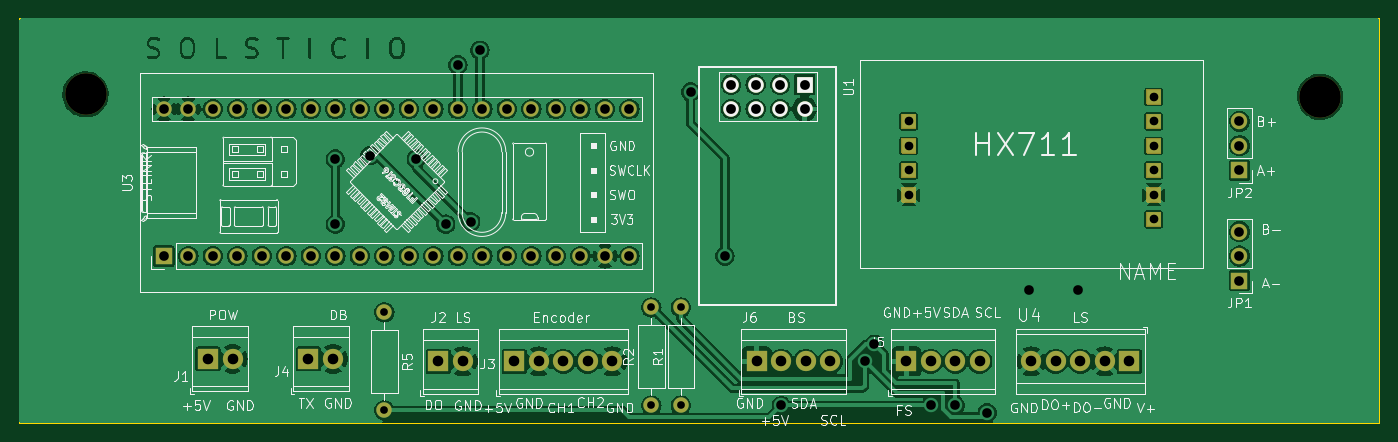
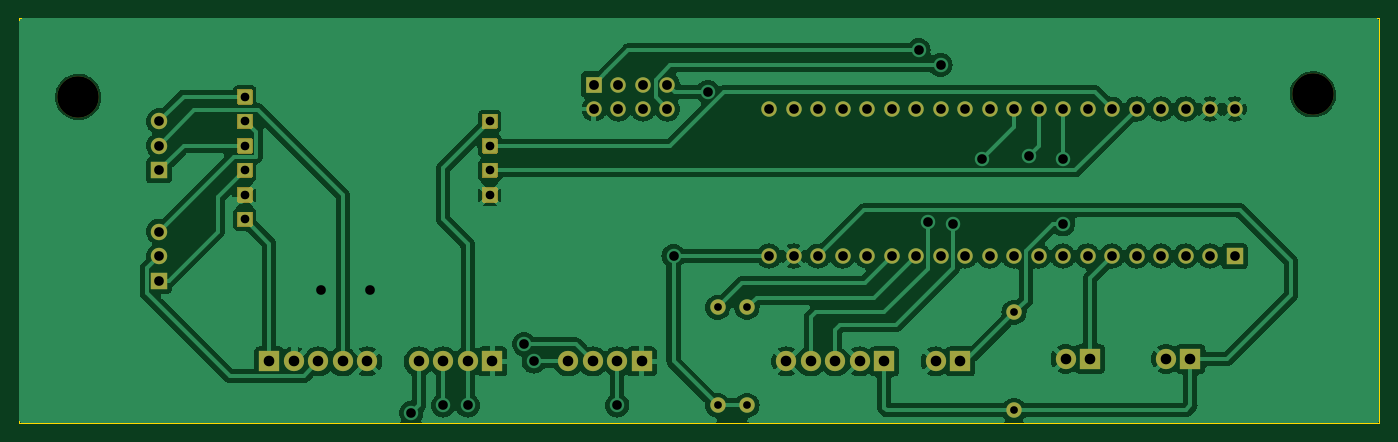
Circuit board: 11 layer files. Board 141.0 x 41.9 mm.
- bottom_copper: PCB_Design-B_Cu.gbr (130400 bytes)
- bottom_mask: PCB_Design-B_Mask.gbr (6930 bytes)
- paste: PCB_Design-B_Paste.gbr (547 bytes)
- bottom_silk: PCB_Design-B_Silkscreen.gbr (548 bytes)
- outline: PCB_Design-Edge_Cuts.gbr (707 bytes)
- top_copper: PCB_Design-F_Cu.gbr (160880 bytes)
- top_mask: PCB_Design-F_Mask.gbr (6930 bytes)
- paste: PCB_Design-F_Paste.gbr (547 bytes)
- top_silk: PCB_Design-F_Silkscreen.gbr (111653 bytes)
- drill: PCB_Design-NPTH.drl (422 bytes)
- drill: PCB_Design-PTH.drl (1991 bytes)

=== bottom_copper: PCB_Design-B_Cu.gbr (130400 bytes, source omitted) ===
=== bottom_mask: PCB_Design-B_Mask.gbr (6930 bytes, source omitted) ===
=== paste: PCB_Design-B_Paste.gbr ===
G04 #@! TF.GenerationSoftware,KiCad,Pcbnew,7.0.2-6a45011f42~172~ubuntu22.04.1*
G04 #@! TF.CreationDate,2023-05-11T11:42:15-04:00*
G04 #@! TF.ProjectId,PCB_Design,5043425f-4465-4736-9967-6e2e6b696361,rev?*
G04 #@! TF.SameCoordinates,Original*
G04 #@! TF.FileFunction,Paste,Bot*
G04 #@! TF.FilePolarity,Positive*
%FSLAX46Y46*%
G04 Gerber Fmt 4.6, Leading zero omitted, Abs format (unit mm)*
G04 Created by KiCad (PCBNEW 7.0.2-6a45011f42~172~ubuntu22.04.1) date 2023-05-11 11:42:15*
%MOMM*%
%LPD*%
G01*
G04 APERTURE LIST*
G04 APERTURE END LIST*
M02*

=== bottom_silk: PCB_Design-B_Silkscreen.gbr ===
G04 #@! TF.GenerationSoftware,KiCad,Pcbnew,7.0.2-6a45011f42~172~ubuntu22.04.1*
G04 #@! TF.CreationDate,2023-05-11T11:42:15-04:00*
G04 #@! TF.ProjectId,PCB_Design,5043425f-4465-4736-9967-6e2e6b696361,rev?*
G04 #@! TF.SameCoordinates,Original*
G04 #@! TF.FileFunction,Legend,Bot*
G04 #@! TF.FilePolarity,Positive*
%FSLAX46Y46*%
G04 Gerber Fmt 4.6, Leading zero omitted, Abs format (unit mm)*
G04 Created by KiCad (PCBNEW 7.0.2-6a45011f42~172~ubuntu22.04.1) date 2023-05-11 11:42:15*
%MOMM*%
%LPD*%
G01*
G04 APERTURE LIST*
G04 APERTURE END LIST*
M02*

=== outline: PCB_Design-Edge_Cuts.gbr ===
G04 #@! TF.GenerationSoftware,KiCad,Pcbnew,7.0.2-6a45011f42~172~ubuntu22.04.1*
G04 #@! TF.CreationDate,2023-05-11T11:42:15-04:00*
G04 #@! TF.ProjectId,PCB_Design,5043425f-4465-4736-9967-6e2e6b696361,rev?*
G04 #@! TF.SameCoordinates,Original*
G04 #@! TF.FileFunction,Profile,NP*
%FSLAX46Y46*%
G04 Gerber Fmt 4.6, Leading zero omitted, Abs format (unit mm)*
G04 Created by KiCad (PCBNEW 7.0.2-6a45011f42~172~ubuntu22.04.1) date 2023-05-11 11:42:15*
%MOMM*%
%LPD*%
G01*
G04 APERTURE LIST*
G04 #@! TA.AperFunction,Profile*
%ADD10C,0.100000*%
G04 #@! TD*
G04 APERTURE END LIST*
D10*
X69088000Y-64262000D02*
X210058000Y-64262000D01*
X210058000Y-106172000D01*
X69088000Y-106172000D01*
X69088000Y-64262000D01*
M02*

=== top_copper: PCB_Design-F_Cu.gbr (160880 bytes, source omitted) ===
=== top_mask: PCB_Design-F_Mask.gbr (6930 bytes, source omitted) ===
=== paste: PCB_Design-F_Paste.gbr ===
G04 #@! TF.GenerationSoftware,KiCad,Pcbnew,7.0.2-6a45011f42~172~ubuntu22.04.1*
G04 #@! TF.CreationDate,2023-05-11T11:42:15-04:00*
G04 #@! TF.ProjectId,PCB_Design,5043425f-4465-4736-9967-6e2e6b696361,rev?*
G04 #@! TF.SameCoordinates,Original*
G04 #@! TF.FileFunction,Paste,Top*
G04 #@! TF.FilePolarity,Positive*
%FSLAX46Y46*%
G04 Gerber Fmt 4.6, Leading zero omitted, Abs format (unit mm)*
G04 Created by KiCad (PCBNEW 7.0.2-6a45011f42~172~ubuntu22.04.1) date 2023-05-11 11:42:15*
%MOMM*%
%LPD*%
G01*
G04 APERTURE LIST*
G04 APERTURE END LIST*
M02*

=== top_silk: PCB_Design-F_Silkscreen.gbr (111653 bytes, source omitted) ===
=== drill: PCB_Design-NPTH.drl ===
M48
; DRILL file {KiCad 7.0.2-6a45011f42~172~ubuntu22.04.1} date Thu 11 May 2023 11:42:12 AM -04
; FORMAT={-:-/ absolute / inch / decimal}
; #@! TF.CreationDate,2023-05-11T11:42:12-04:00
; #@! TF.GenerationSoftware,Kicad,Pcbnew,7.0.2-6a45011f42~172~ubuntu22.04.1
; #@! TF.FileFunction,NonPlated,1,2,NPTH
FMAT,2
INCH
; #@! TA.AperFunction,NonPlated,NPTH,ComponentDrill
T1C0.1693
%
G90
G05
T1
X2.99Y-2.84
X8.03Y-2.85
T0
M30

=== drill: PCB_Design-PTH.drl ===
M48
; DRILL file {KiCad 7.0.2-6a45011f42~172~ubuntu22.04.1} date Thu 11 May 2023 11:42:12 AM -04
; FORMAT={-:-/ absolute / inch / decimal}
; #@! TF.CreationDate,2023-05-11T11:42:12-04:00
; #@! TF.GenerationSoftware,Kicad,Pcbnew,7.0.2-6a45011f42~172~ubuntu22.04.1
; #@! TF.FileFunction,Plated,1,2,PTH
FMAT,2
INCH
; #@! TA.AperFunction,Plated,PTH,ComponentDrill
T1C0.0315
; #@! TA.AperFunction,Plated,PTH,ComponentDrill
T2C0.0354
; #@! TA.AperFunction,Plated,PTH,ViaDrill
T3C0.0394
; #@! TA.AperFunction,Plated,PTH,ComponentDrill
T4C0.0394
; #@! TA.AperFunction,Plated,PTH,ComponentDrill
T5C0.0400
; #@! TA.AperFunction,Plated,PTH,ComponentDrill
T6C0.0433
%
G90
G05
T1
X4.21Y-3.73
X4.21Y-4.13
X5.3Y-3.71
X5.3Y-4.11
X5.42Y-3.71
X5.42Y-4.11
T2
X6.35Y-2.95
X6.35Y-3.05
X6.35Y-3.15
X6.35Y-3.25
X7.35Y-2.85
X7.35Y-2.95
X7.35Y-3.05
X7.35Y-3.15
X7.35Y-3.25
X7.35Y-3.35
T3
X4.01Y-3.1036
X4.01Y-3.37
X4.15Y-3.09
X4.34Y-3.1036
X4.46Y-3.37
X4.51Y-2.72
X4.5616Y-3.36
X4.6Y-2.66
X5.46Y-2.83
X5.6Y-3.5
X5.83Y-4.11
X6.17Y-3.93
X6.21Y-3.86
X6.44Y-4.11
X6.54Y-4.11
X6.67Y-4.14
X6.84Y-3.64
X7.04Y-3.64
T4
X3.31Y-2.9
X3.31Y-3.5
X3.41Y-2.9
X3.41Y-3.5
X3.51Y-2.9
X3.51Y-3.5
X3.61Y-2.9
X3.61Y-3.5
X3.71Y-2.9
X3.71Y-3.5
X3.81Y-2.9
X3.81Y-3.5
X3.91Y-2.9
X3.91Y-3.5
X4.01Y-2.9
X4.01Y-3.5
X4.11Y-2.9
X4.11Y-3.5
X4.21Y-2.9
X4.21Y-3.5
X4.31Y-2.9
X4.31Y-3.5
X4.41Y-2.9
X4.41Y-3.5
X4.51Y-2.9
X4.51Y-3.5
X4.61Y-2.9
X4.61Y-3.5
X4.71Y-2.9
X4.71Y-3.5
X4.81Y-2.9
X4.81Y-3.5
X4.91Y-2.9
X4.91Y-3.5
X5.01Y-2.9
X5.01Y-3.5
X5.11Y-2.9
X5.11Y-3.5
X5.21Y-2.9
X5.21Y-3.5
X7.7Y-2.95
X7.7Y-3.05
X7.7Y-3.15
X7.7Y-3.4
X7.7Y-3.5
X7.7Y-3.6
T5
X5.625Y-2.8
X5.625Y-2.9
X5.725Y-2.8
X5.725Y-2.9
X5.825Y-2.8
X5.825Y-2.9
X5.925Y-2.8
X5.925Y-2.9
T6
X3.49Y-3.92
X3.59Y-3.92
X3.9Y-3.92
X4.0Y-3.92
X4.43Y-3.93
X4.53Y-3.93
X4.74Y-3.93
X4.84Y-3.93
X4.94Y-3.93
X5.04Y-3.93
X5.14Y-3.93
X5.7298Y-3.93
X5.8298Y-3.93
X5.9298Y-3.93
X6.0298Y-3.93
X6.34Y-3.93
X6.44Y-3.93
X6.54Y-3.93
X6.64Y-3.93
X6.85Y-3.93
X6.95Y-3.93
X7.05Y-3.93
X7.15Y-3.93
X7.25Y-3.93
T0
M30

